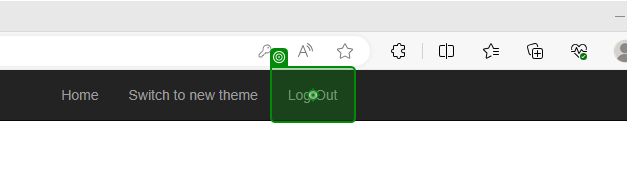
Task: Download all the monthly reports for a specific vendor and
generate a yearly report.
Workflow: Acme_Logout

Step 1: click on the link 'Log Out' in window 'ACME System 1 - Dashboard' (msedge.exe)
